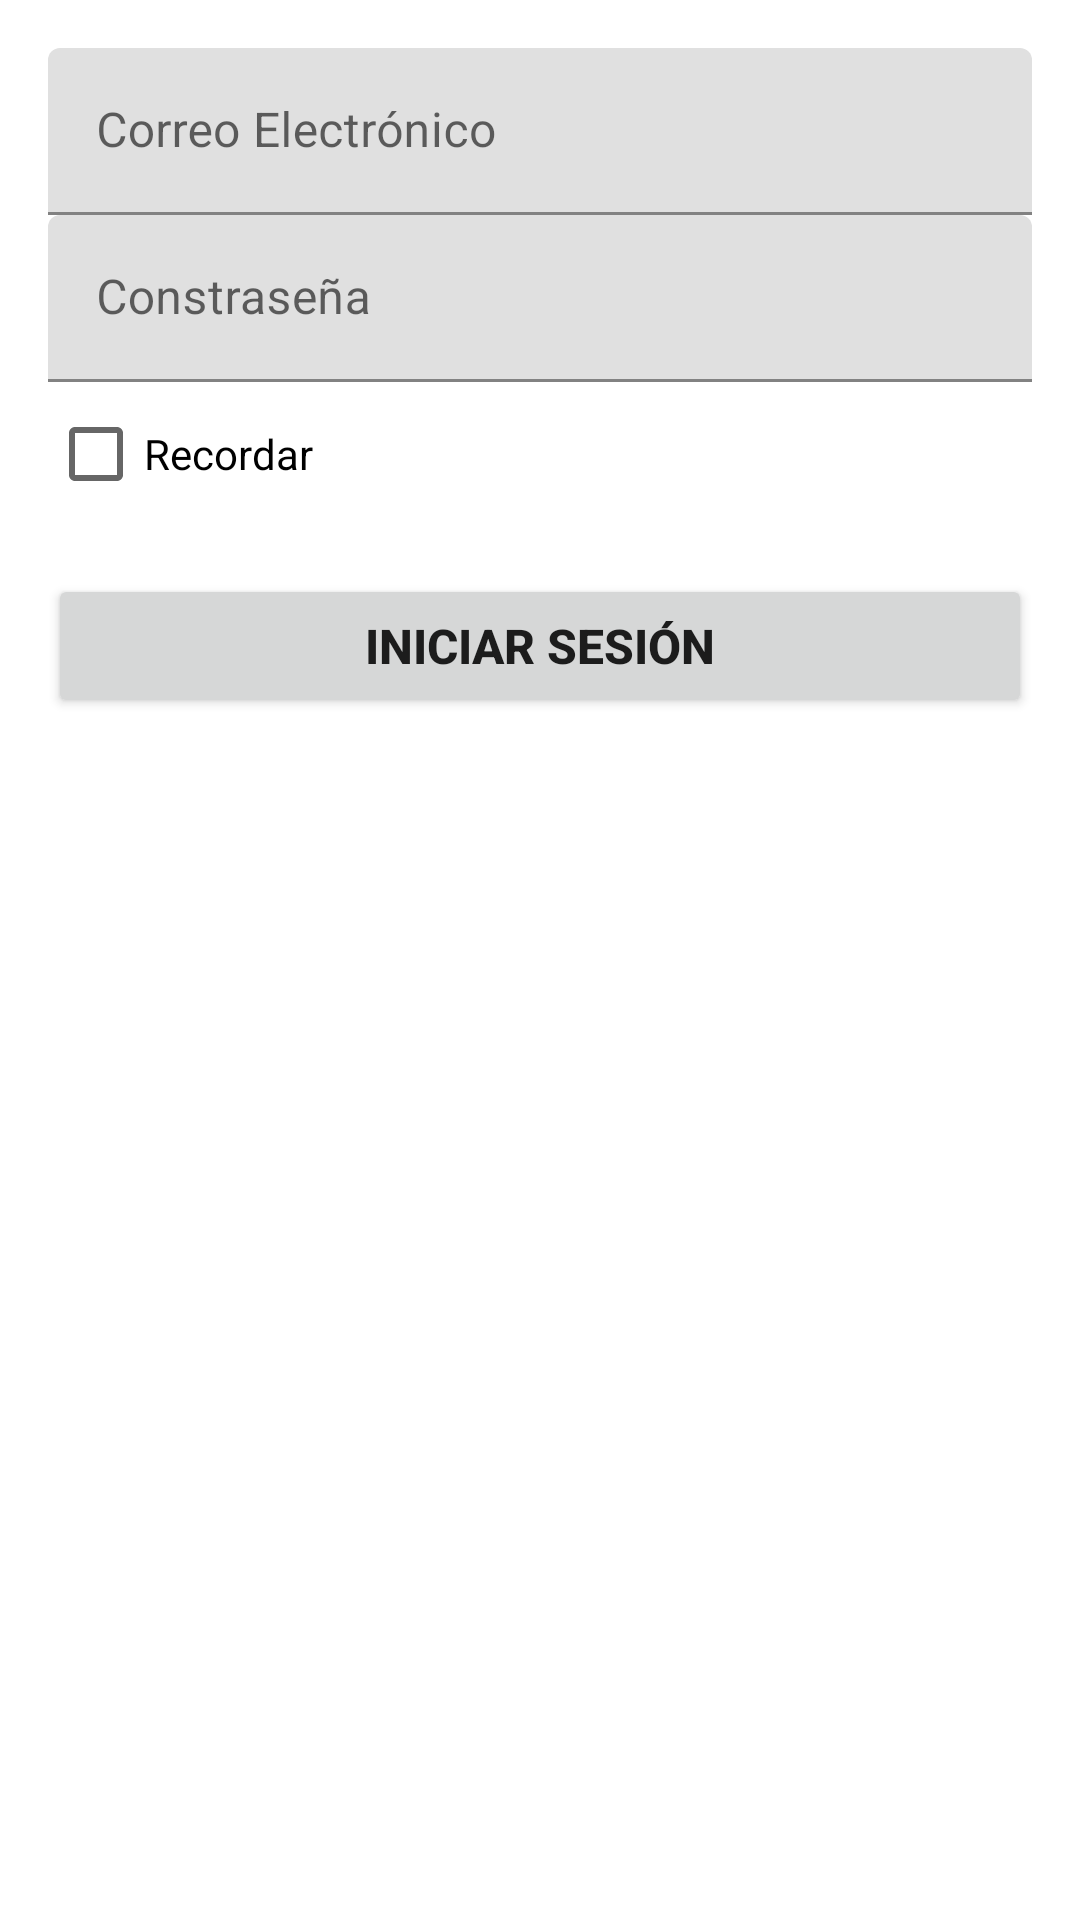

The Android layout XML behind this screen, and the referenced resources:
<!-- AndroidManifest.xml: application theme Theme.PreferenciasCompartidas -->
<!-- res/layout/activity_login.xml -->
<?xml version="1.0" encoding="utf-8"?>
<LinearLayout xmlns:android="http://schemas.android.com/apk/res/android"
    android:layout_width="match_parent"
    android:layout_height="match_parent"
    android:orientation="vertical"
    android:padding="16dp">

    <ScrollView
        android:id="@+id/login_form"
        android:layout_width="match_parent"
        android:layout_height="match_parent">

        <LinearLayout
            android:id="@+id/email_login_form"
            android:layout_width="match_parent"
            android:layout_height="wrap_content"
            android:orientation="vertical">

            <com.google.android.material.textfield.TextInputLayout
                android:layout_width="match_parent"
                android:layout_height="match_parent">

                <com.google.android.material.textfield.TextInputEditText
                    android:id="@+id/email"
                    android:layout_width="match_parent"
                    android:layout_height="wrap_content"
                    android:hint="@string/email"
                    android:inputType="textEmailAddress"
                    android:maxLines="1" />
            </com.google.android.material.textfield.TextInputLayout>

            <com.google.android.material.textfield.TextInputLayout
                android:layout_width="match_parent"
                android:layout_height="match_parent">

                <com.google.android.material.textfield.TextInputEditText
                    android:id="@+id/password"
                    android:layout_width="match_parent"
                    android:layout_height="wrap_content"
                    android:hint="@string/password"
                    android:imeActionLabel="@string/iniciar_sesion"
                    android:inputType="textPassword"
                    android:minLines="1"
                    android:singleLine="true" />
            </com.google.android.material.textfield.TextInputLayout>

            <CheckBox
                android:id="@+id/chkRecodar"
                android:layout_width="match_parent"
                android:layout_height="wrap_content"
                android:text="@string/chk_recordar" />

            <Button
                android:id="@+id/btnIniciarSesionEmail"
                android:layout_width="match_parent"
                android:layout_height="wrap_content"
                android:layout_marginTop="16dp"
                android:text="@string/btn_iniciar_sesion"
                android:textSize="16sp"
                android:textStyle="bold" />
        </LinearLayout>
    </ScrollView>
</LinearLayout>
<!-- resources referenced by this layout -->
<resources>
  <string name="btn_iniciar_sesion">Iniciar Sesión</string>
  <string name="chk_recordar">Recordar</string>
  <string name="email">Correo Electrónico</string>
  <string name="iniciar_sesion">Iniciar Sesión</string>
  <string name="password">Constraseña</string>
  <style name="Theme.PreferenciasCompartidas" parent="Theme.MaterialComponents.DayNight.DarkActionBar">
          
          <item name="colorPrimary">@color/purple_500</item>
          <item name="colorPrimaryVariant">@color/purple_700</item>
          <item name="colorOnPrimary">@color/white</item>
          
          <item name="colorSecondary">@color/teal_200</item>
          <item name="colorSecondaryVariant">@color/teal_700</item>
          <item name="colorOnSecondary">@color/black</item>
          
          <item name="android:statusBarColor">?attr/colorPrimaryVariant</item>
          
      </style>
  <!-- not gathered from this repository: default colours our renderer supplied (Android Studio template values) -->
  <color name="purple_500">#FF6200EE</color>
  <color name="purple_700">#FF3700B3</color>
  <color name="teal_200">#FF03DAC5</color>
  <color name="teal_700">#FF018786</color>
  <color name="black">#FF000000</color>
  <color name="white">#FFFFFFFF</color>
</resources>
